Run: headless pygame with SDL's dummy video driver; simulated clock (each Clock.tick advances the game by its frame time, no real sleeping); random seed 0; keys injected as events and as key.get_pressed() state; mouse plan: one left click at the window centre at the start of phase 2, then a move to the lower-right quarter at the start of phase 3.
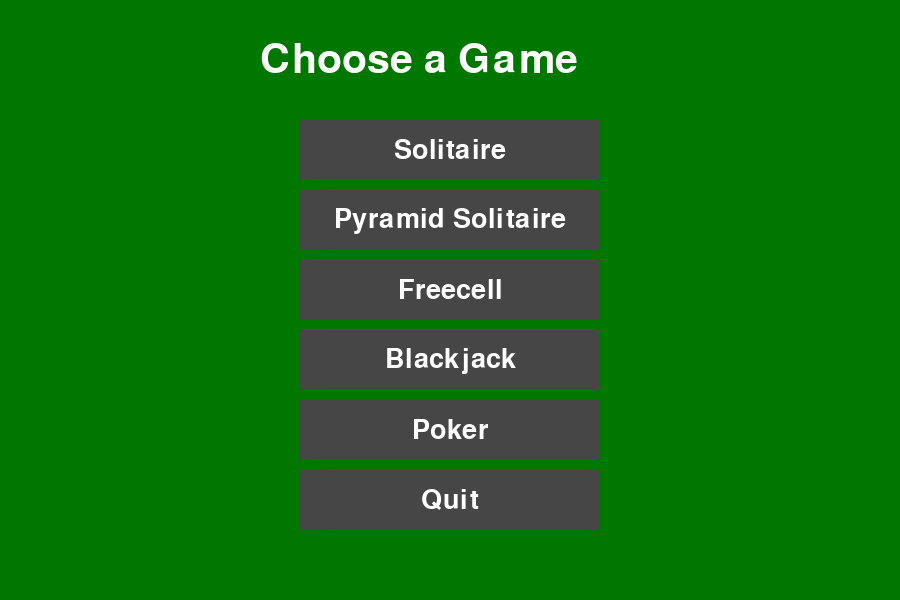
Frame 1 of 4 · flips 1–60 · no input
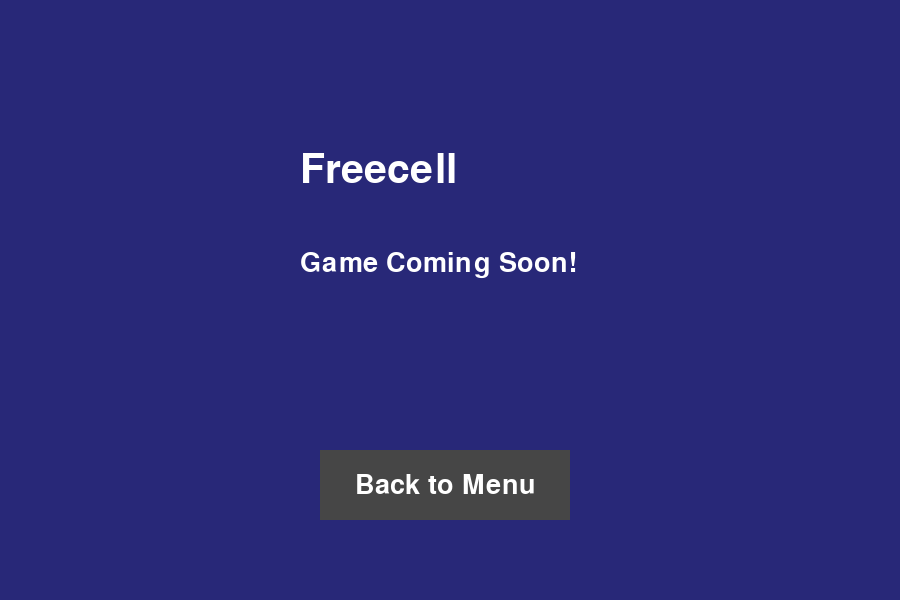
Frame 2 of 4 · flips 61–180 · clicked the window centre · tapped SPACE, RETURN · held RIGHT (→), D
Frame 3 of 4 · flips 181–300 · moved the mouse to the lower-right quarter · held DOWN (↓), S · screen unchanged from frame 2, image omitted
Frame 4 of 4 · flips 301–420 · held LEFT (←), A, UP (↑), W · screen unchanged from frame 3, image omitted

The pygame program that drew these frames:

# LV 1st Main
# Run this file for full program
# import games - Solitaire, Freecell, Black Jack, Pyramid Solitaire
# from Lizzie's code import ..
# from Parkers's code import ..
# from Edwing's code import ..
# from Lucci's code import ..
# import tkinter
# import sys
import pygame
import sys
#from solitaire import solitaire
#from pyramid_solitaire import *
# def show_choices(root):
#     Display a label that says "Choose a game"
#     
#     Create button for Solitaire
#         When clicked - call Solitaire game function
#
#     Create button for Black Jack
#         When clicked - call Black Jack game function
#
#     Create button for Pyramid Solitaire
#         When clicked - call Pyramid Solitaire function
#
#     Create button for Freecell
#         When clicked - call Freecell function
#
#     Create button for Poker
#         When clicked - call Poker function
#
#     Create Quit button
#         When clicked - exit program completely

# FUNCTION Exit
# def exit_program():
#     Use system command to close program -sys.exit

# MAIN FUNCTION
# def main():

#     Create main window using tkinter
#     Set window title (example: "Personal Finance Main")
#     Set minimum window size (300 x 200)

#     Display welcome message
#         Example: "Welcome! Click continue to start"

#     Create "Continue" button
#         When clicked:
#             Remove welcome message from screen
#             Remove continue button
#             Call function to show game choices

#     Start the program loop (root.mainloop)
#         This keeps the window open and running
#main()
import pygame
import sys

pygame.init()

# ---------------- SCREEN SETUP ----------------
WIDTH, HEIGHT = 900, 600
screen = pygame.display.set_mode((WIDTH, HEIGHT))
pygame.display.set_caption("Card Game Collection")

# ---------------- COLORS ----------------
WHITE = (255, 255, 255)
BLACK = (0, 0, 0)
GRAY = (70, 70, 70)
GREEN = (0, 120, 0)
BLUE = (40, 40, 120)

# ---------------- FONT ----------------
FONT = pygame.font.SysFont(None, 40)
TITLE_FONT = pygame.font.SysFont(None, 60)

# ---------------- BUTTON CLASS ----------------
class Button:
    def __init__(self, text, x, y, w, h, action):
        self.text = text
        self.rect = pygame.Rect(x, y, w, h)
        self.action = action

    def draw(self):
        pygame.draw.rect(screen, GRAY, self.rect)

        label = FONT.render(self.text, True, WHITE)

        label_rect = label.get_rect(center=self.rect.center)

        screen.blit(label, label_rect)

    def click(self, pos):
        if self.rect.collidepoint(pos):
            self.action()

# ---------------- QUIT FUNCTION ----------------
def quit_program():
    pygame.quit()
    sys.exit()

# ---------------- GAME PLACEHOLDER SCREEN ----------------
def game_screen(game_name):
    """
    Temporary game screen until the real game is added
    """

    back_button = Button("Back to Menu", 320, 450, 250, 70, main)

    running = True

    while running:

        screen.fill(BLUE)

        title = TITLE_FONT.render(game_name, True, WHITE)
        screen.blit(title, (300, 150))

        message = FONT.render("Game Coming Soon!", True, WHITE)
        screen.blit(message, (300, 250))

        back_button.draw()

        for event in pygame.event.get():

            if event.type == pygame.QUIT:
                quit_program()

            if event.type == pygame.MOUSEBUTTONDOWN:
                back_button.click(event.pos)

        pygame.display.flip()

# ---------------- GAME FUNCTIONS ----------------
def launch_solitaire():
    game_screen("Solitaire")

def launch_pyramid():
    game_screen("Pyramid Solitaire")

def launch_freecell():
    game_screen("Freecell")

def launch_blackjack():
    game_screen("Blackjack")

def launch_poker():
    game_screen("Poker")

# ---------------- MAIN MENU ----------------
def main():

    buttons = [

        Button("Solitaire", 300, 120, 300, 60, launch_solitaire),

        Button("Pyramid Solitaire", 300, 190, 300, 60, launch_pyramid),

        Button("Freecell", 300, 260, 300, 60, launch_freecell),

        Button("Blackjack", 300, 330, 300, 60, launch_blackjack),

        Button("Poker", 300, 400, 300, 60, launch_poker),

        Button("Quit", 300, 470, 300, 60, quit_program)

    ]

    running = True

    while running:

        screen.fill(GREEN)

        title = TITLE_FONT.render("Choose a Game", True, WHITE)
        screen.blit(title, (260, 40))

        for event in pygame.event.get():

            if event.type == pygame.QUIT:
                quit_program()

            if event.type == pygame.MOUSEBUTTONDOWN:

                for button in buttons:
                    button.click(event.pos)

        for button in buttons:
            button.draw()

        pygame.display.flip()

# ---------------- START PROGRAM ----------------
main()
